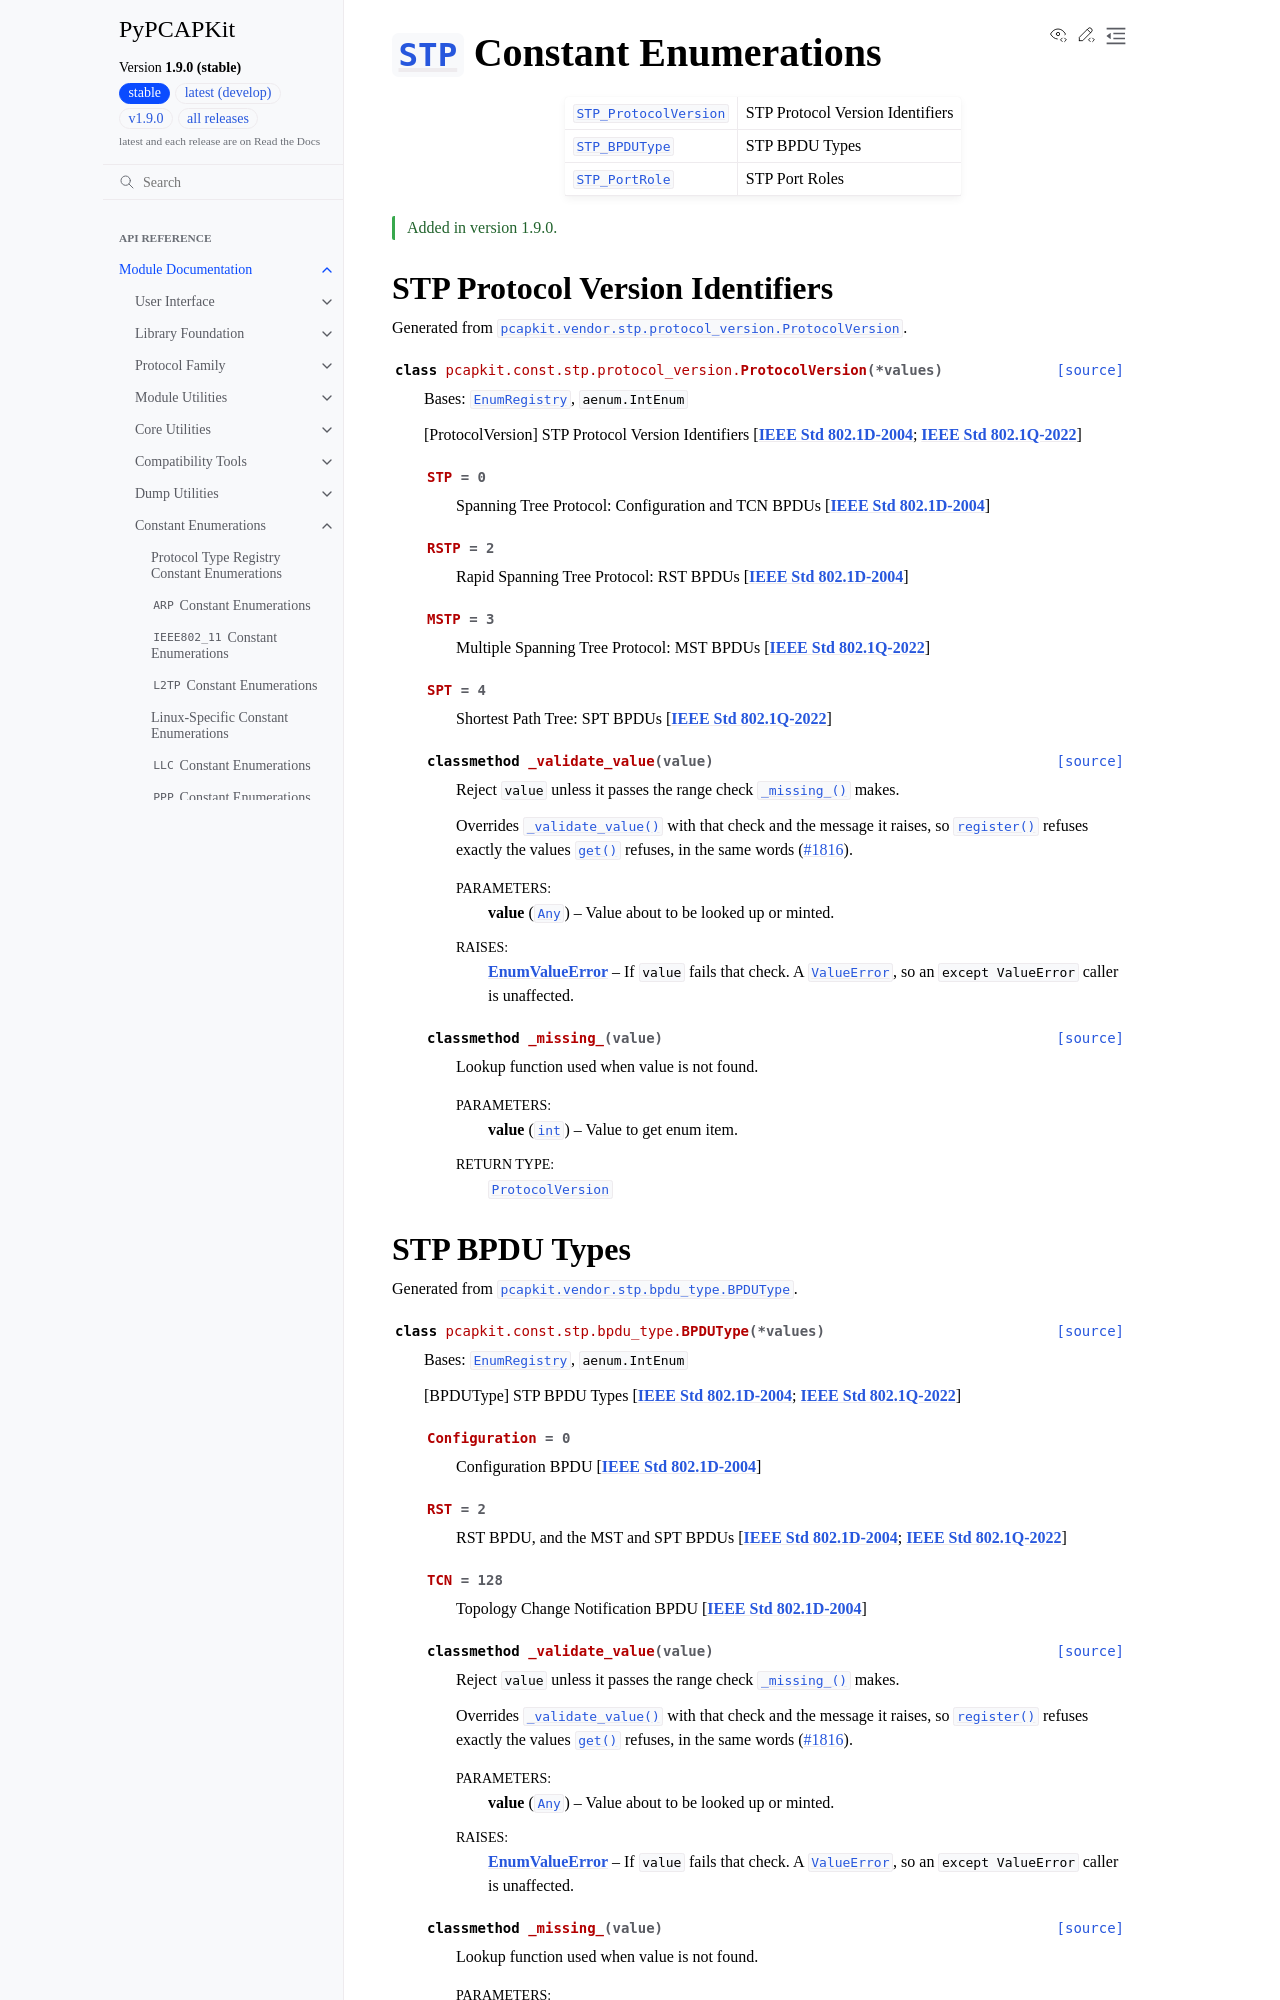

repository: JarryShaw/PyPCAPKit · page: pcapkit/const/stp.html · generator: sphinx

====================================================================================
:class:`~pcapkit.protocols.application.stp.protocol.STP` Constant Enumerations
====================================================================================

.. module:: pcapkit.const.stp

.. list-table::

   * - :class:`STP_ProtocolVersion <pcapkit.const.stp.protocol_version.ProtocolVersion>`
     - STP Protocol Version Identifiers
   * - :class:`STP_BPDUType <pcapkit.const.stp.bpdu_type.BPDUType>`
     - STP BPDU Types
   * - :class:`STP_PortRole <pcapkit.const.stp.port_role.PortRole>`
     - STP Port Roles

.. versionadded:: 1.9.0
